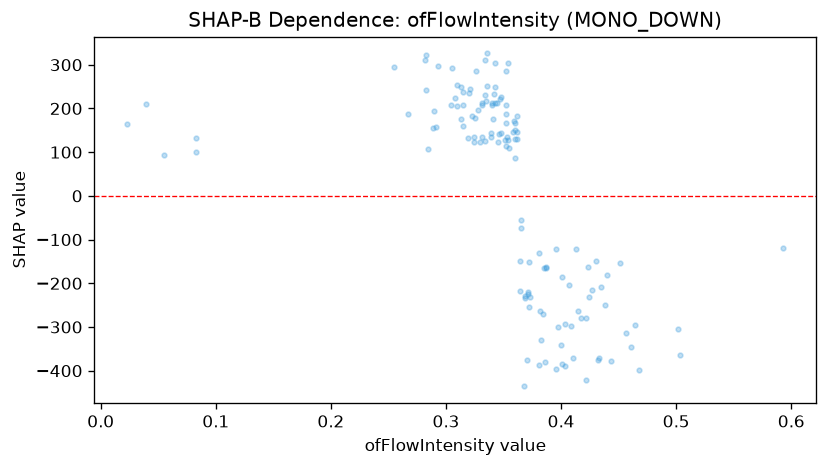

Data behind this chart, as committed beside it:
feature_value, shap_value
0.435, -207.5
0.336, 251.3
0.348, 226.4
0.355, 109.1
0.324, 134.4
0.31, 253.7
0.372, -254.4
0.328, 197
0.362, 130.5
0.055, 94.52
0.415, -263.6
0.083, 132.3
0.344, 211.8
0.427, -214.4
0.343, 212.1
0.34, 213.5
0.438, -248.7
0.347, 221.8
0.308, 223.7
0.29, 193.4
0.283, 242.2
0.384, -271.2
0.304, 206.8
0.331, 208.2
0.369, -233.9
0.44, -180.7
0.413, -121.3
0.352, 113.8
0.346, 140.5
0.43, -149.3
0.451, -153.4
0.407, -204.8
0.339, 144.1
0.291, 156.9
0.33, 123.3
0.353, 135.8
0.385, -165.3
0.335, 217.1
0.348, 142.9
0.083, 100.5
0.289, 156.3
0.371, -224.3
0.401, -186
0.371, -221
0.423, -162
0.023, 163.9
0.331, 135.1
0.323, 183.4
0.341, 174.8
0.373, -232.3
0.315, 160.1
0.403, -292.1
0.36, 86.47
0.342, 232.6
0.365, -55.14
0.369, -229.2
0.313, 176.6
0.365, -72.57
0.331, 212.4
0.339, 134.7
... 74 more rows
